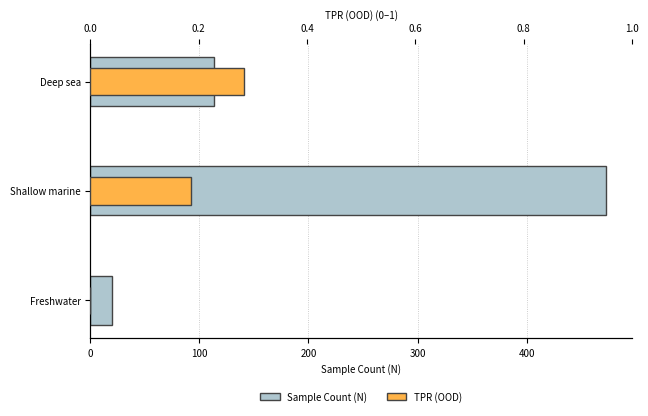

The matplotlib source for this figure: (Note: this script raises an exception after producing the figure.)
import matplotlib.pyplot as plt
import numpy as np
import pandas as pd

# ---------- Data ----------
data = {
    "OOD subset": ["Deep sea", "Shallow marine", "Freshwater"],
    "N": [113, 473, 20],
    "TPR_OOD": [0.283, 0.186, 0.000],
    "Avg.conf": [0.671, 0.820, 0.975],
}
df = pd.DataFrame(data)
y = np.arange(len(df))

# Global font settings
plt.rcParams.update({
    "font.family": "sans-serif",
    "font.size": 7
})

# Pastel colors
COLOR_N   = "#AEC6CF"   # pastel blue for N
COLOR_TPR = "#FFB347"   # pastel orange for TPR
COLOR_CONF= "#77DD77"   # pastel green for Confidence
EDGE      = "#444444"   # dark gray edges

# ---------- Helper: dual-axis bar plot ----------
def plot_dual_bar(df, metric_col, metric_label, metric_color, out_png):
    fig, ax = plt.subplots(figsize=(6.5, 4.2), dpi=1200)

    # Primary axis: N as bars
    bars_n = ax.barh(y, df["N"], height=0.45, color=COLOR_N, edgecolor=EDGE,
                     label="Sample Count (N)", zorder=2)
    ax.set_yticks(y)
    ax.set_yticklabels(df["OOD subset"])
    ax.invert_yaxis()
    ax.set_xlabel("Sample Count (N)")

    # Secondary axis: metric as bars (scaled 0–1)
    ax2 = ax.twiny()
    bars_m = ax2.barh(y, df[metric_col], height=0.25, color=metric_color, edgecolor=EDGE,
                      label=metric_label, zorder=3)
    ax2.set_xlim(0, 1)
    ax2.set_xlabel(f"{metric_label} (0–1)")

    # Legends
    handles = [bars_n, bars_m]
    labels  = ["Sample Count (N)", metric_label]
    ax.legend(
        handles,
        labels,
        frameon=False,
        loc="upper center",          # anchor position
        bbox_to_anchor=(0.5, -0.15), # move below the axis (0.5 = centered, -0.15 = below)
        fontsize=7,
        ncol=2                       # two columns for compact layout
    )

    # Grid
    ax.xaxis.grid(True, linestyle=":", linewidth=0.6, color="gray", alpha=0.5, zorder=1)
    ax2.xaxis.grid(False)

    # Clean spines
    for spine in ("top", "right"):
        ax.spines[spine].set_visible(False)
        ax2.spines[spine].set_visible(False)

    # Annotations
    # for i, (n, m) in enumerate(zip(df["N"], df[metric_col])):
    #     ax.text(n, i - 0.15, f"{n}", va="center", ha="left", color=EDGE, fontsize=7)
    #     ax2.text(m, i + 0.15, f"{m:.2f}", va="center", ha="left", color=EDGE, fontsize=7)

    fig.tight_layout()
    fig.savefig(out_png, dpi=1200, bbox_inches="tight", transparent=True)
    plt.close(fig)

# ---------- Generate & save ----------
plot_dual_bar(df, "TPR_OOD", "TPR (OOD)", COLOR_TPR,
              "/home/<user>/MORPHID/Plots/Fig_1/plots/ood_dualbar_TPR.png")

plot_dual_bar(df, "Avg.conf", "Average Confidence", COLOR_CONF,
              "/home/<user>/MORPHID/Plots/Fig_1/plots/ood_dualbar_Confidence.png")
